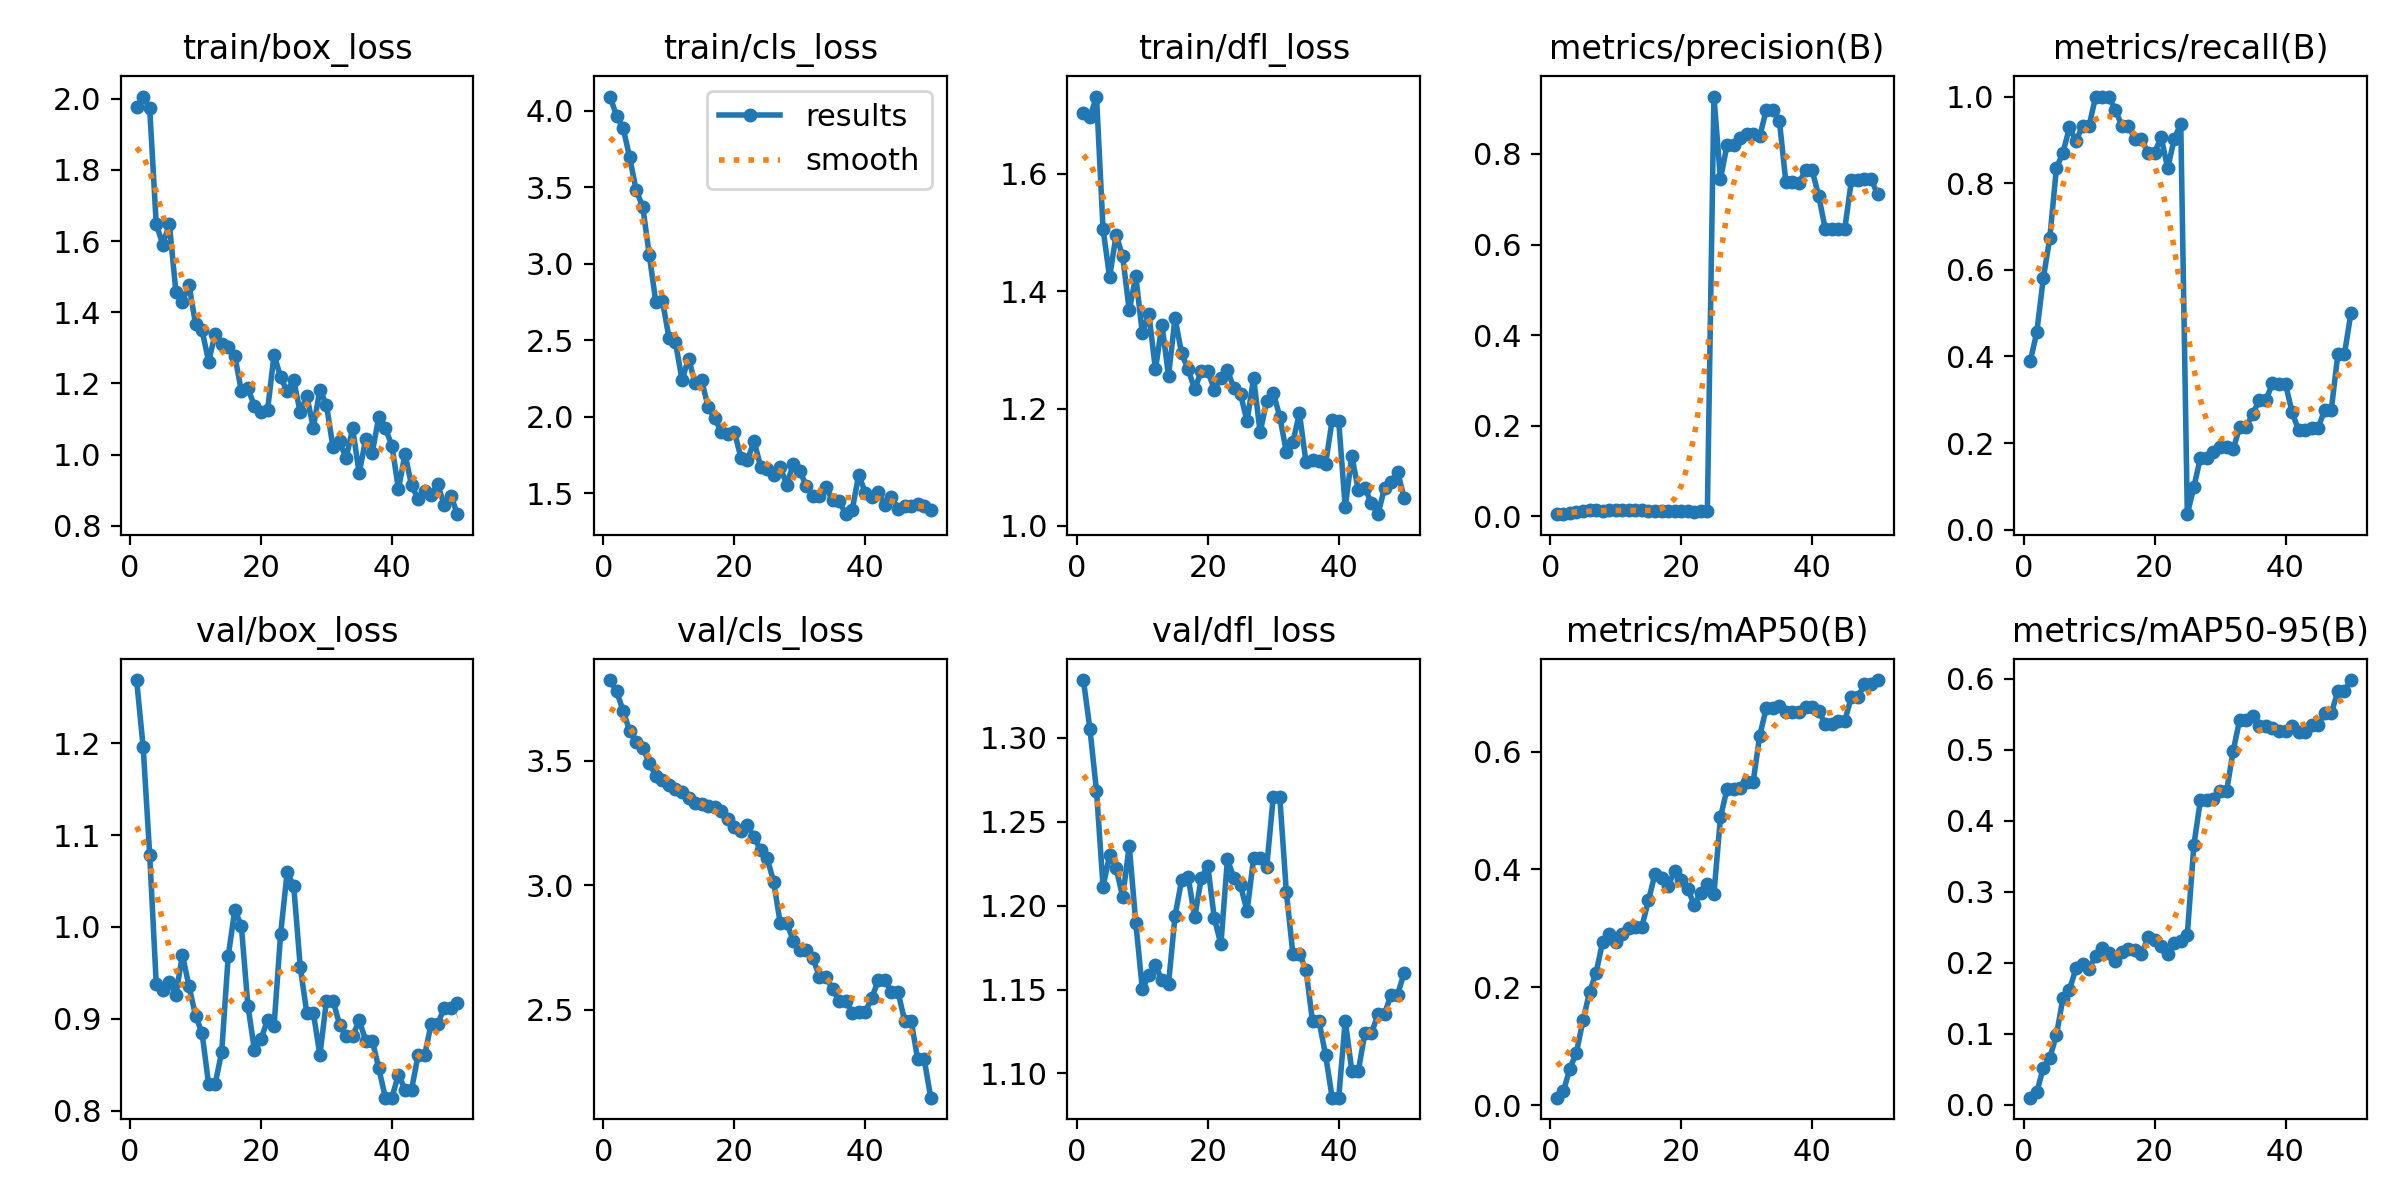

Data behind this chart, as committed beside it:
epoch, time, train/box_loss, train/cls_loss, train/dfl_loss, metrics/precision(B), metrics/recall(B), metrics/mAP50(B), metrics/mAP50-95(B), val/box_loss, val/cls_loss, val/dfl_loss, lr/pg0, lr/pg1, lr/pg2
1, 16.21, 1.978, 4.092, 1.703, 0.00496, 0.3884, 0.01314, 0.0097, 1.269, 3.824, 1.335, 1.25e-05, 1.25e-05, 1.25e-05
2, 30.47, 2.006, 3.966, 1.697, 0.00595, 0.4554, 0.02391, 0.01724, 1.196, 3.779, 1.305, 3.67575e-05, 3.67575e-05, 3.67575e-05
3, 44.21, 1.973, 3.886, 1.731, 0.00766, 0.5804, 0.06234, 0.05185, 1.078, 3.701, 1.268, 6.0025e-05, 6.0025e-05, 6.0025e-05
4, 57.65, 1.648, 3.695, 1.506, 0.00947, 0.6741, 0.08967, 0.06602, 0.938, 3.619, 1.211, 8.23025e-05, 8.23025e-05, 8.23025e-05
5, 71.08, 1.59, 3.478, 1.424, 0.01261, 0.8348, 0.1441, 0.09785, 0.931, 3.576, 1.23, 0.0001036, 0.0001036, 0.0001036
6, 85.27, 1.649, 3.372, 1.496, 0.01337, 0.8705, 0.1919, 0.15, 0.9405, 3.55, 1.222, 0.0001239, 0.0001239, 0.0001239
7, 99.03, 1.458, 3.056, 1.459, 0.01384, 0.9286, 0.2248, 0.1619, 0.9261, 3.492, 1.205, 0.0001432, 0.0001432, 0.0001432
8, 112.5, 1.429, 2.748, 1.367, 0.01281, 0.8973, 0.2774, 0.1921, 0.9694, 3.438, 1.236, 0.0001615, 0.0001615, 0.0001615
9, 126.1, 1.478, 2.758, 1.426, 0.01332, 0.933, 0.2905, 0.1985, 0.9355, 3.421, 1.19, 0.0001788, 0.0001788, 0.0001788
10, 139.9, 1.367, 2.517, 1.328, 0.01322, 0.933, 0.2772, 0.1917, 0.9034, 3.402, 1.15, 0.0001952, 0.0001952, 0.0001952
11, 153.8, 1.35, 2.485, 1.362, 0.01414, 1, 0.29, 0.2097, 0.8844, 3.384, 1.159, 0.0002105, 0.0002105, 0.0002105
12, 167.4, 1.262, 2.24, 1.267, 0.01379, 1, 0.3009, 0.2213, 0.8288, 3.374, 1.165, 0.0002249, 0.0002249, 0.0002249
13, 180.7, 1.339, 2.379, 1.343, 0.01352, 1, 0.3019, 0.2136, 0.8291, 3.352, 1.155, 0.0002382, 0.0002382, 0.0002382
14, 194.4, 1.311, 2.219, 1.256, 0.01316, 0.9688, 0.3032, 0.2029, 0.8639, 3.331, 1.153, 0.0002506, 0.0002506, 0.0002506
15, 207.4, 1.303, 2.237, 1.354, 0.01229, 0.933, 0.3476, 0.2153, 0.9686, 3.326, 1.194, 0.000262, 0.000262, 0.000262
16, 220.1, 1.278, 2.061, 1.294, 0.01224, 0.933, 0.3922, 0.2195, 1.019, 3.319, 1.215, 0.0002724, 0.0002724, 0.0002724
17, 232.6, 1.179, 1.99, 1.267, 0.01185, 0.9018, 0.3863, 0.2173, 1.001, 3.314, 1.217, 0.0002818, 0.0002818, 0.0002818
18, 245.3, 1.187, 1.899, 1.233, 0.01182, 0.9018, 0.3728, 0.2122, 0.9144, 3.299, 1.193, 0.0002902, 0.0002902, 0.0002902
19, 257.9, 1.136, 1.883, 1.264, 0.01138, 0.8705, 0.3972, 0.2355, 0.8659, 3.264, 1.216, 0.0002977, 0.0002977, 0.0002977
20, 270.9, 1.12, 1.9, 1.264, 0.01133, 0.8705, 0.3829, 0.2322, 0.8776, 3.232, 1.224, 0.0003041, 0.0003041, 0.0003041
21, 283.3, 1.124, 1.732, 1.232, 0.01175, 0.9062, 0.367, 0.2233, 0.8988, 3.22, 1.193, 0.0003096, 0.0003096, 0.0003096
22, 295.9, 1.281, 1.713, 1.252, 0.01086, 0.8348, 0.3398, 0.2121, 0.8925, 3.241, 1.177, 0.000314, 0.000314, 0.000314
23, 308.3, 1.217, 1.842, 1.265, 0.01174, 0.9018, 0.3605, 0.2275, 0.9925, 3.192, 1.228, 0.0003175, 0.0003175, 0.0003175
24, 321, 1.178, 1.673, 1.235, 0.01234, 0.9375, 0.3762, 0.2308, 1.059, 3.142, 1.217, 0.00032, 0.00032, 0.00032
25, 333.5, 1.208, 1.66, 1.225, 0.9266, 0.03571, 0.3582, 0.2392, 1.045, 3.109, 1.212, 0.0003214, 0.0003214, 0.0003214
26, 346.1, 1.119, 1.618, 1.178, 0.7445, 0.09821, 0.4885, 0.3657, 0.9562, 3.014, 1.197, 0.0003219, 0.0003219, 0.0003219
27, 358.4, 1.165, 1.669, 1.252, 0.8194, 0.1664, 0.5362, 0.429, 0.9063, 2.848, 1.228, 0.0003214, 0.0003214, 0.0003214
28, 370.8, 1.076, 1.556, 1.159, 0.8194, 0.1664, 0.5362, 0.429, 0.9063, 2.848, 1.228, 0.00032, 0.00032, 0.00032
29, 383.3, 1.182, 1.691, 1.213, 0.8345, 0.1788, 0.5375, 0.4305, 0.8606, 2.777, 1.223, 0.0003175, 0.0003175, 0.0003175
30, 395.8, 1.14, 1.646, 1.227, 0.8442, 0.1898, 0.5489, 0.4415, 0.9197, 2.738, 1.265, 0.000314, 0.000314, 0.000314
31, 408.3, 1.021, 1.543, 1.186, 0.8442, 0.1898, 0.5489, 0.4415, 0.9197, 2.738, 1.265, 0.0003096, 0.0003096, 0.0003096
32, 420.8, 1.037, 1.483, 1.126, 0.8388, 0.1851, 0.627, 0.4984, 0.8937, 2.708, 1.208, 0.0003041, 0.0003041, 0.0003041
33, 433.1, 0.99, 1.481, 1.143, 0.8971, 0.2371, 0.6735, 0.5423, 0.881, 2.632, 1.171, 0.0002977, 0.0002977, 0.0002977
34, 445.7, 1.074, 1.539, 1.192, 0.8971, 0.2371, 0.6735, 0.5423, 0.881, 2.632, 1.171, 0.0002903, 0.0002903, 0.0002903
35, 458.5, 0.9477, 1.454, 1.109, 0.873, 0.268, 0.6778, 0.5475, 0.8984, 2.583, 1.162, 0.0002819, 0.0002819, 0.0002819
36, 471, 1.044, 1.449, 1.112, 0.7371, 0.2984, 0.6663, 0.5339, 0.8763, 2.536, 1.131, 0.0002725, 0.0002725, 0.0002725
37, 483.6, 1.006, 1.362, 1.111, 0.7371, 0.2984, 0.6663, 0.5339, 0.8763, 2.536, 1.131, 0.0002621, 0.0002621, 0.0002621
38, 496.1, 1.107, 1.39, 1.106, 0.7354, 0.3377, 0.6667, 0.5307, 0.846, 2.489, 1.111, 0.0002507, 0.0002507, 0.0002507
39, 508.8, 1.074, 1.621, 1.18, 0.764, 0.3363, 0.6747, 0.5272, 0.8141, 2.491, 1.086, 0.0002383, 0.0002383, 0.0002383
40, 521.5, 1.026, 1.501, 1.178, 0.764, 0.3363, 0.6747, 0.5272, 0.8141, 2.491, 1.086, 0.000225, 0.000225, 0.000225
41, 535.5, 0.9032, 1.477, 1.032, 0.708, 0.2713, 0.6692, 0.5329, 0.8393, 2.548, 1.131, 0.0002106, 0.0002106, 0.0002106
42, 548, 1.002, 1.504, 1.119, 0.6354, 0.2293, 0.6466, 0.5247, 0.8229, 2.619, 1.102, 0.0001953, 0.0001953, 0.0001953
43, 560.6, 0.9137, 1.422, 1.061, 0.6354, 0.2293, 0.6466, 0.5247, 0.8229, 2.619, 1.102, 0.0001789, 0.0001789, 0.0001789
44, 573, 0.8762, 1.475, 1.065, 0.6354, 0.2351, 0.6521, 0.5351, 0.8603, 2.571, 1.124, 0.0001616, 0.0001616, 0.0001616
45, 585.6, 0.8989, 1.397, 1.039, 0.6354, 0.2351, 0.6521, 0.5351, 0.8603, 2.571, 1.124, 0.0001433, 0.0001433, 0.0001433
46, 598, 0.8877, 1.418, 1.02, 0.7414, 0.2774, 0.6927, 0.5516, 0.8944, 2.456, 1.135, 0.000124, 0.000124, 0.000124
47, 610.1, 0.9168, 1.417, 1.064, 0.7414, 0.2774, 0.6927, 0.5516, 0.8944, 2.456, 1.135, 0.0001037, 0.0001037, 0.0001037
48, 622.5, 0.8579, 1.426, 1.075, 0.7454, 0.4051, 0.7136, 0.5828, 0.9119, 2.301, 1.147, 8.24125e-05, 8.24125e-05, 8.24125e-05
49, 634.9, 0.8853, 1.413, 1.092, 0.7454, 0.4051, 0.7136, 0.5828, 0.9119, 2.301, 1.147, 6.014e-05, 6.014e-05, 6.014e-05
50, 647.4, 0.8328, 1.389, 1.047, 0.7111, 0.5005, 0.7211, 0.5983, 0.917, 2.147, 1.16, 3.68775e-05, 3.68775e-05, 3.68775e-05
